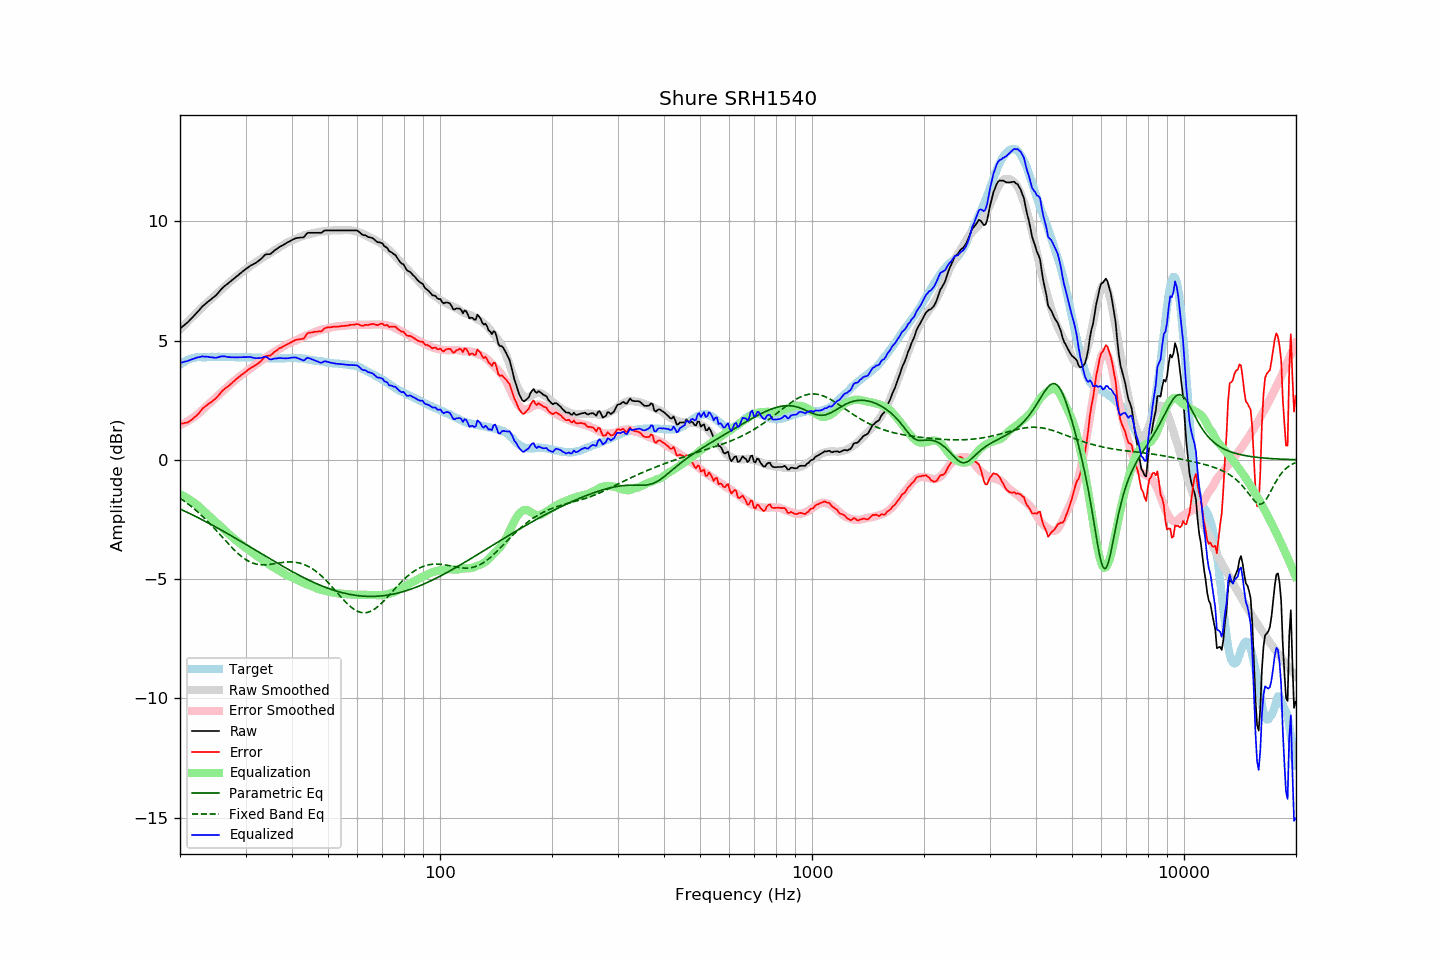

The table this chart was drawn from, first rows:
frequency, raw, error, smoothed, error_smoothed, equalization, parametric_eq, fixed_band_eq, equalized_raw, equalized_smoothed, target
20.00, 5.50, 1.51, 5.46, 1.45, -1.45, -2.06, -1.61, 4.05, 4.02, 3.99
20.20, 5.56, 1.52, 5.53, 1.48, -1.48, -2.09, -1.66, 4.08, 4.05, 4.04
20.40, 5.61, 1.52, 5.60, 1.51, -1.51, -2.12, -1.70, 4.10, 4.09, 4.09
20.61, 5.67, 1.55, 5.67, 1.55, -1.55, -2.15, -1.75, 4.12, 4.12, 4.12
20.81, 5.72, 1.55, 5.74, 1.59, -1.59, -2.19, -1.80, 4.13, 4.15, 4.17
21.02, 5.78, 1.57, 5.81, 1.63, -1.63, -2.22, -1.85, 4.15, 4.18, 4.21
21.23, 5.85, 1.62, 5.88, 1.67, -1.67, -2.25, -1.90, 4.18, 4.20, 4.23
21.44, 5.92, 1.67, 5.94, 1.72, -1.72, -2.28, -1.95, 4.20, 4.23, 4.25
21.66, 5.99, 1.72, 6.01, 1.76, -1.76, -2.32, -2.01, 4.23, 4.25, 4.27
21.87, 6.06, 1.78, 6.08, 1.81, -1.81, -2.35, -2.06, 4.25, 4.27, 4.28
22.09, 6.13, 1.83, 6.14, 1.86, -1.86, -2.38, -2.12, 4.27, 4.28, 4.30
22.31, 6.21, 1.90, 6.21, 1.91, -1.91, -2.42, -2.18, 4.30, 4.29, 4.30
22.54, 6.28, 1.97, 6.27, 1.97, -1.97, -2.45, -2.24, 4.30, 4.30, 4.30
22.76, 6.36, 2.06, 6.34, 2.04, -2.04, -2.49, -2.30, 4.32, 4.30, 4.30
22.99, 6.44, 2.14, 6.41, 2.10, -2.10, -2.52, -2.37, 4.34, 4.31, 4.29
23.22, 6.49, 2.19, 6.47, 2.16, -2.16, -2.56, -2.43, 4.33, 4.31, 4.29
23.45, 6.55, 2.26, 6.53, 2.22, -2.22, -2.59, -2.50, 4.32, 4.31, 4.29
23.69, 6.61, 2.30, 6.60, 2.29, -2.29, -2.63, -2.57, 4.32, 4.31, 4.30
23.92, 6.66, 2.36, 6.66, 2.35, -2.35, -2.66, -2.64, 4.31, 4.31, 4.30
24.16, 6.71, 2.40, 6.72, 2.41, -2.41, -2.70, -2.71, 4.30, 4.31, 4.31
24.40, 6.77, 2.45, 6.78, 2.47, -2.47, -2.74, -2.78, 4.30, 4.31, 4.32
24.65, 6.82, 2.51, 6.84, 2.53, -2.53, -2.77, -2.85, 4.28, 4.31, 4.31
24.89, 6.87, 2.56, 6.90, 2.59, -2.59, -2.81, -2.92, 4.28, 4.31, 4.31
25.14, 6.94, 2.63, 6.97, 2.65, -2.65, -2.85, -3.00, 4.29, 4.31, 4.31
25.39, 7.02, 2.70, 7.03, 2.71, -2.71, -2.88, -3.07, 4.31, 4.31, 4.32
25.65, 7.10, 2.78, 7.09, 2.77, -2.77, -2.92, -3.15, 4.32, 4.32, 4.32
25.91, 7.18, 2.87, 7.15, 2.84, -2.84, -2.96, -3.22, 4.34, 4.31, 4.31
26.16, 7.24, 2.93, 7.21, 2.90, -2.90, -3.00, -3.30, 4.34, 4.31, 4.31
26.43, 7.30, 2.99, 7.28, 2.97, -2.97, -3.04, -3.37, 4.33, 4.31, 4.31
26.69, 7.35, 3.04, 7.34, 3.03, -3.03, -3.07, -3.44, 4.32, 4.31, 4.31
26.96, 7.40, 3.08, 7.40, 3.09, -3.09, -3.11, -3.52, 4.31, 4.31, 4.32
27.23, 7.46, 3.14, 7.46, 3.15, -3.15, -3.15, -3.59, 4.30, 4.31, 4.32
27.50, 7.51, 3.19, 7.52, 3.21, -3.21, -3.19, -3.66, 4.30, 4.31, 4.31
27.77, 7.57, 3.27, 7.57, 3.27, -3.27, -3.23, -3.73, 4.30, 4.30, 4.30
28.05, 7.62, 3.32, 7.63, 3.33, -3.33, -3.27, -3.80, 4.29, 4.30, 4.30
28.33, 7.68, 3.39, 7.68, 3.38, -3.38, -3.31, -3.86, 4.30, 4.30, 4.29
28.62, 7.73, 3.44, 7.74, 3.44, -3.44, -3.35, -3.92, 4.29, 4.30, 4.29
28.90, 7.79, 3.49, 7.79, 3.49, -3.49, -3.39, -3.98, 4.30, 4.30, 4.30
29.19, 7.84, 3.55, 7.84, 3.54, -3.54, -3.43, -4.04, 4.30, 4.30, 4.29
29.48, 7.90, 3.59, 7.89, 3.59, -3.59, -3.47, -4.09, 4.31, 4.30, 4.31
29.78, 7.95, 3.65, 7.94, 3.64, -3.64, -3.51, -4.14, 4.30, 4.30, 4.30
30.08, 8.00, 3.69, 7.99, 3.69, -3.69, -3.55, -4.18, 4.30, 4.30, 4.31
30.38, 8.05, 3.75, 8.04, 3.74, -3.74, -3.59, -4.23, 4.31, 4.30, 4.30
30.68, 8.10, 3.80, 8.08, 3.79, -3.79, -3.63, -4.26, 4.31, 4.29, 4.29
30.99, 8.15, 3.85, 8.13, 3.84, -3.84, -3.67, -4.29, 4.31, 4.29, 4.29
31.30, 8.18, 3.89, 8.18, 3.89, -3.89, -3.71, -4.32, 4.29, 4.29, 4.29
31.61, 8.22, 3.93, 8.23, 3.94, -3.94, -3.75, -4.35, 4.28, 4.29, 4.29
31.93, 8.25, 3.96, 8.28, 3.99, -3.99, -3.79, -4.36, 4.26, 4.29, 4.29
32.24, 8.30, 4.02, 8.32, 4.04, -4.04, -3.83, -4.38, 4.26, 4.28, 4.28
32.57, 8.35, 4.06, 8.37, 4.08, -4.08, -3.87, -4.39, 4.26, 4.28, 4.29
32.89, 8.40, 4.11, 8.41, 4.13, -4.13, -3.91, -4.40, 4.27, 4.28, 4.29
33.22, 8.46, 4.18, 8.45, 4.18, -4.18, -3.95, -4.40, 4.28, 4.27, 4.27
33.55, 8.53, 4.26, 8.49, 4.22, -4.22, -3.99, -4.40, 4.31, 4.27, 4.27
33.89, 8.60, 4.34, 8.54, 4.27, -4.27, -4.03, -4.40, 4.33, 4.27, 4.26
34.23, 8.62, 4.35, 8.58, 4.32, -4.32, -4.07, -4.40, 4.30, 4.26, 4.27
34.57, 8.62, 4.36, 8.62, 4.36, -4.36, -4.11, -4.39, 4.26, 4.26, 4.26
34.92, 8.62, 4.36, 8.67, 4.41, -4.41, -4.15, -4.38, 4.21, 4.26, 4.26
35.27, 8.67, 4.41, 8.71, 4.45, -4.45, -4.19, -4.37, 4.21, 4.25, 4.25
35.62, 8.73, 4.48, 8.75, 4.50, -4.50, -4.23, -4.36, 4.23, 4.25, 4.25
35.97, 8.79, 4.54, 8.79, 4.54, -4.54, -4.27, -4.35, 4.25, 4.25, 4.25
... 635 more rows
